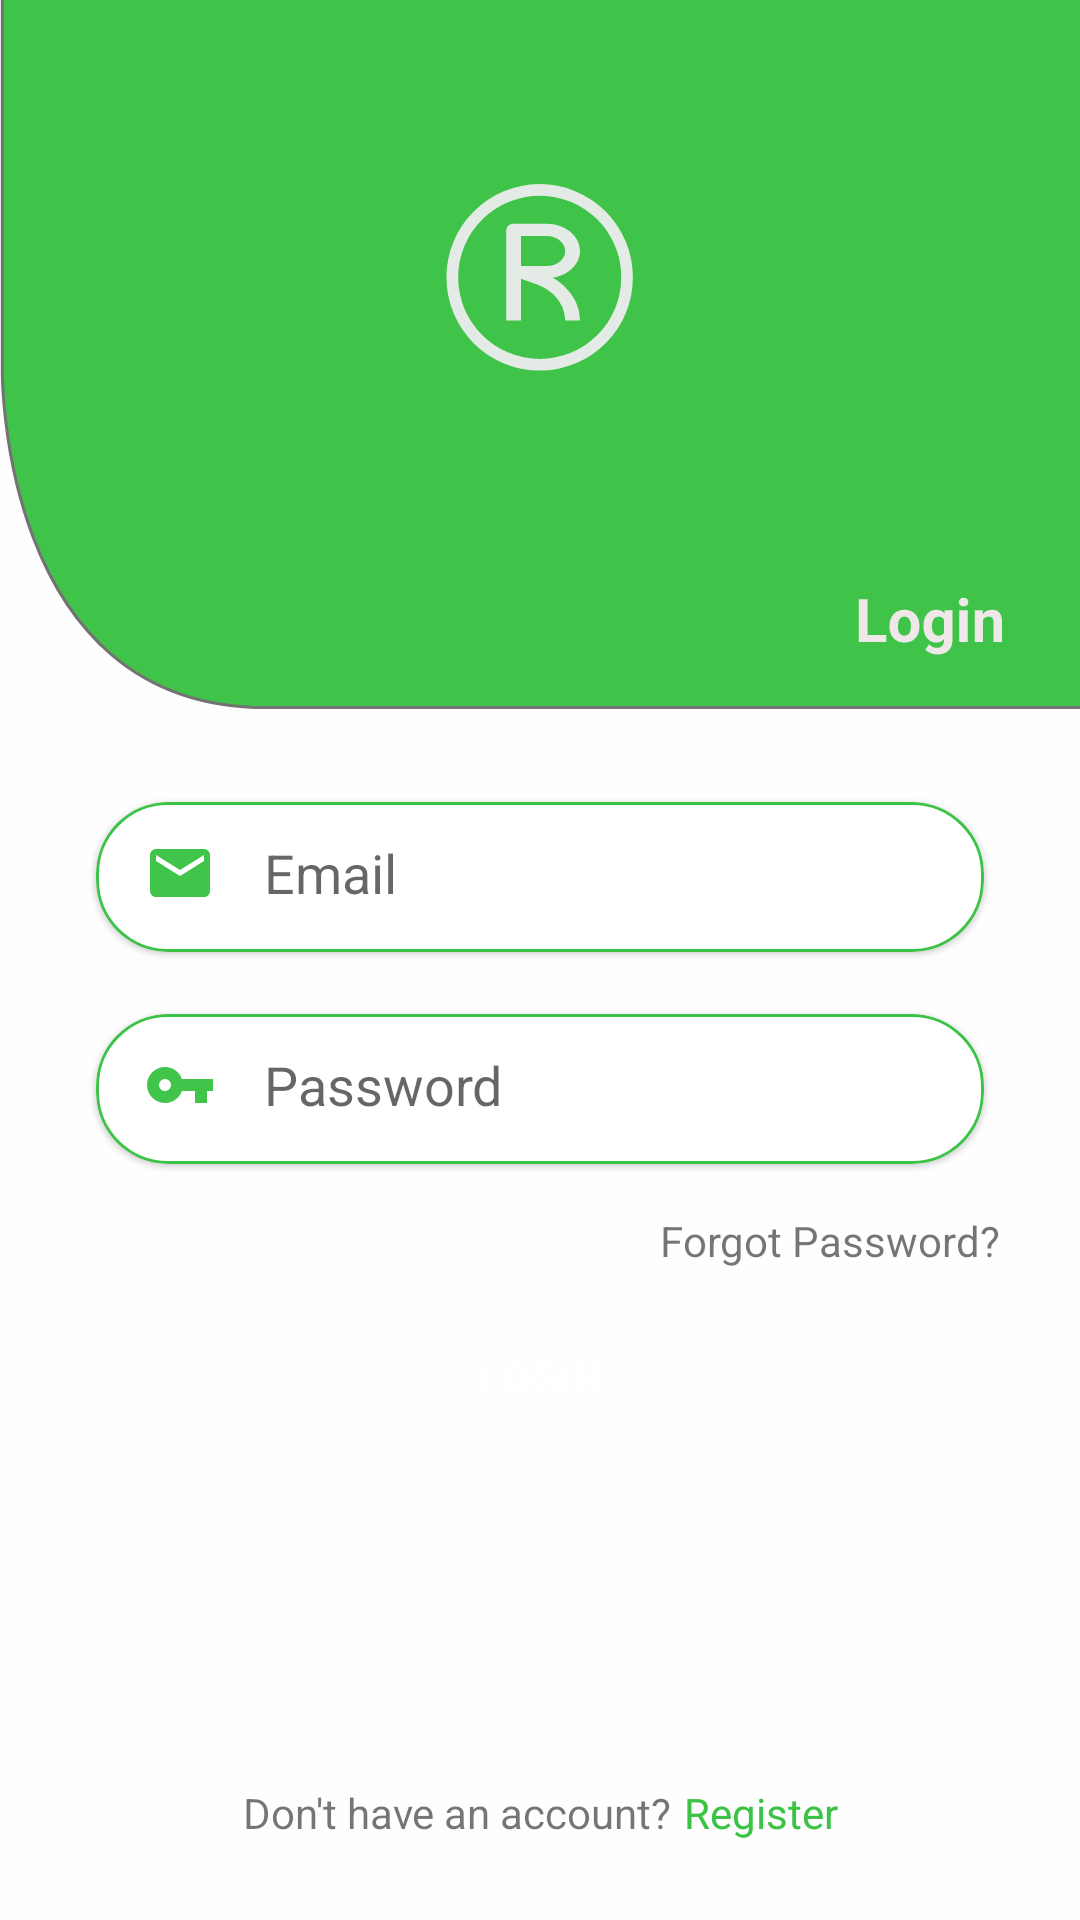

Android layout source for this screen:
<!-- AndroidManifest.xml: application theme Theme.RegisterNow -->
<!-- res/layout/fragment_login.xml -->
<?xml version="1.0" encoding="utf-8"?>
<androidx.core.widget.NestedScrollView
    xmlns:android="http://schemas.android.com/apk/res/android"
    xmlns:app="http://schemas.android.com/apk/res-auto"
    xmlns:tools="http://schemas.android.com/tools"
    android:layout_width="match_parent"
    android:layout_height="match_parent"
    android:fillViewport="true"
    android:fitsSystemWindows="true"
    >
<androidx.constraintlayout.widget.ConstraintLayout
    android:id="@+id/fragment_login_lo"
    android:layout_width="match_parent"
    android:layout_height="match_parent"
    android:background="@drawable/ic_registerlogin"
    tools:context=".LoginFragment">

    <com.google.android.material.card.MaterialCardView
        android:id="@+id/fragment_login_mcv"
        android:layout_width="match_parent"
        android:layout_height="50dp"
        android:layout_marginStart="32dp"
        android:layout_marginTop="24dp"
        android:layout_marginEnd="32dp"
        app:cardCornerRadius="24dp"
        app:layout_constraintTop_toTopOf="@id/guideline5"
        app:strokeColor="@color/green"
        app:strokeWidth="1dp">

        <androidx.constraintlayout.widget.ConstraintLayout
            android:layout_width="match_parent"
            android:layout_height="match_parent">

            <ImageView
                android:id="@+id/activity_main_email_iv"
                android:layout_width="wrap_content"
                android:layout_height="wrap_content"
                android:layout_marginStart="16dp"
                android:src="@drawable/ic_email"
                app:layout_constraintBottom_toBottomOf="parent"
                app:layout_constraintEnd_toStartOf="@+id/activity_main_email_et"
                app:layout_constraintHorizontal_bias="0.13"
                app:layout_constraintHorizontal_chainStyle="packed"
                app:layout_constraintStart_toStartOf="parent"
                app:layout_constraintTop_toTopOf="parent"
                app:layout_constraintVertical_bias="0.444" />

            <EditText
                android:id="@+id/activity_main_email_et"
                android:layout_width="0dp"
                android:layout_height="wrap_content"
                android:layout_marginStart="16dp"
                android:background="@android:color/transparent"
                android:hint="@string/activity_main_email"
                android:imeOptions="actionNext"
                android:inputType="textEmailAddress"
                android:textSize="18sp"
                app:layout_constraintBottom_toBottomOf="parent"
                app:layout_constraintEnd_toEndOf="parent"
                app:layout_constraintHorizontal_bias="0.5"
                app:layout_constraintStart_toEndOf="@+id/activity_main_email_iv"
                app:layout_constraintTop_toTopOf="parent"
                app:layout_constraintVertical_bias="0.444" />
        </androidx.constraintlayout.widget.ConstraintLayout>

    </com.google.android.material.card.MaterialCardView>

    <com.google.android.material.card.MaterialCardView
        android:id="@+id/fragment_login_password_mcv"
        android:layout_width="match_parent"
        android:layout_height="50dp"
        android:layout_marginStart="32dp"
        android:layout_marginTop="18dp"
        android:layout_marginEnd="32dp"
        android:elevation="4dp"
        app:cardCornerRadius="24dp"
        app:layout_constraintEnd_toEndOf="parent"
        app:layout_constraintHorizontal_bias="0.0"
        app:layout_constraintStart_toStartOf="parent"
        app:layout_constraintTop_toTopOf="@+id/guideline7"
        app:strokeColor="@color/green"
        app:strokeWidth="1dp">

        <androidx.constraintlayout.widget.ConstraintLayout
            android:layout_width="match_parent"
            android:layout_height="match_parent">

            <ImageView
                android:id="@+id/fragment_login_password_iv"
                android:layout_width="wrap_content"
                android:layout_height="wrap_content"
                android:src="@drawable/ic_key"
                android:layout_marginStart="16dp"
                app:layout_constraintBottom_toBottomOf="parent"
                app:layout_constraintEnd_toStartOf="@+id/fragment_login_password_et"
                app:layout_constraintHorizontal_bias="0.13"
                app:layout_constraintHorizontal_chainStyle="packed"
                app:layout_constraintStart_toStartOf="parent"
                app:layout_constraintTop_toTopOf="parent"
                app:layout_constraintVertical_bias="0.444" />

            <EditText
                android:id="@+id/fragment_login_password_et"
                android:imeOptions="actionNext"
                android:layout_width="0dp"
                android:layout_height="wrap_content"
                android:layout_marginStart="16dp"
                android:background="@android:color/transparent"
                android:inputType="textPassword"
                android:hint="@string/activity_main_password"
                android:textSize="18sp"
                app:layout_constraintBottom_toBottomOf="parent"
                app:layout_constraintEnd_toEndOf="parent"
                app:layout_constraintHorizontal_bias="0.5"
                app:layout_constraintStart_toEndOf="@+id/fragment_login_password_iv"
                app:layout_constraintTop_toTopOf="parent"
                app:layout_constraintVertical_bias="0.444" />
        </androidx.constraintlayout.widget.ConstraintLayout>

    </com.google.android.material.card.MaterialCardView>

    <TextView
        android:id="@+id/activity_main_forgot_password_tv"
        android:layout_width="wrap_content"
        android:layout_height="wrap_content"
        android:layout_marginTop="16dp"
        android:text="@string/activity_main_forgot_password"
        app:layout_constraintEnd_toEndOf="parent"
        app:layout_constraintHorizontal_bias="0.892"
        app:layout_constraintStart_toStartOf="parent"
        app:layout_constraintTop_toBottomOf="@+id/fragment_login_password_mcv" />

    <Button
        android:id="@+id/fragment_login_login_btn"
        android:layout_width="match_parent"
        android:layout_height="wrap_content"
        android:layout_marginStart="32dp"
        android:layout_marginTop="12dp"
        android:layout_marginEnd="32dp"
        android:background="@drawable/button_bg"
        android:text="@string/activity_main_login"
        android:textColor="@color/white"
        app:layout_constraintEnd_toEndOf="parent"
        app:layout_constraintHorizontal_bias="0.0"
        app:layout_constraintStart_toStartOf="parent"
        app:layout_constraintTop_toBottomOf="@+id/activity_main_forgot_password_tv" />

    <TextView
        android:id="@+id/activity_main_dont_have_account_tv"
        android:layout_width="wrap_content"
        android:layout_height="wrap_content"
        android:text="@string/activity_main_dont_have_account"
        app:layout_constraintBottom_toBottomOf="parent"
        app:layout_constraintEnd_toStartOf="@+id/fragment_login_register_tv"
        app:layout_constraintHorizontal_chainStyle="packed"
        app:layout_constraintStart_toStartOf="parent"
        app:layout_constraintTop_toBottomOf="@+id/fragment_login_login_btn"
        app:layout_constraintVertical_bias="0.81" />

    <TextView
        android:id="@+id/fragment_login_register_tv"
        android:layout_width="wrap_content"
        android:layout_height="wrap_content"
        android:textColor="@color/green"
        android:layout_marginStart="4dp"
        android:text="@string/activity_main_register"
        android:clickable="true"
        android:focusable="true"
        app:layout_constraintEnd_toEndOf="parent"
        app:layout_constraintHorizontal_bias="0.5"
        app:layout_constraintStart_toEndOf="@+id/activity_main_dont_have_account_tv"
        app:layout_constraintTop_toTopOf="@+id/activity_main_dont_have_account_tv" />

    <androidx.constraintlayout.widget.Guideline
        android:id="@+id/guideline5"
        android:layout_width="wrap_content"
        android:layout_height="wrap_content"
        android:orientation="horizontal"
        app:layout_constraintGuide_percent="0.38" />

    <androidx.constraintlayout.widget.Guideline
        android:id="@+id/guideline7"
        android:layout_width="wrap_content"
        android:layout_height="wrap_content"
        android:orientation="horizontal"
        app:layout_constraintGuide_percent="0.5" />


</androidx.constraintlayout.widget.ConstraintLayout>
</androidx.core.widget.NestedScrollView>
<!-- resources referenced by this layout -->
<resources>
  <color name="green">#3bc345</color>
  <color name="white">#FFFFFFFF</color>
  <!-- drawable ic_email (drawable) -->
  <vector android:alpha="0.98" android:height="24dp"
      android:tint="#3BC345" android:viewportHeight="24"
      android:viewportWidth="24" android:width="24dp" xmlns:android="http://schemas.android.com/apk/res/android">
      <path android:fillColor="@android:color/white" android:pathData="M20,4L4,4c-1.1,0 -1.99,0.9 -1.99,2L2,18c0,1.1 0.9,2 2,2h16c1.1,0 2,-0.9 2,-2L22,6c0,-1.1 -0.9,-2 -2,-2zM20,8l-8,5 -8,-5L4,6l8,5 8,-5v2z"/>
  </vector>
  <!-- drawable ic_key (drawable) -->
  <vector android:alpha="0.98" android:height="24dp"
      android:tint="#3BC345" android:viewportHeight="24"
      android:viewportWidth="24" android:width="24dp" xmlns:android="http://schemas.android.com/apk/res/android">
      <path android:fillColor="@android:color/white" android:pathData="M12.65,10C11.83,7.67 9.61,6 7,6c-3.31,0 -6,2.69 -6,6s2.69,6 6,6c2.61,0 4.83,-1.67 5.65,-4H17v4h4v-4h2v-4H12.65zM7,14c-1.1,0 -2,-0.9 -2,-2s0.9,-2 2,-2 2,0.9 2,2 -0.9,2 -2,2z"/>
  </vector>
  <!-- drawable ic_registerlogin: vector/xml drawable (drawable, 3154 chars, omitted) -->
  <string name="activity_main_dont_have_account">Don\'t have an account?</string>
  <string name="activity_main_email">Email</string>
  <string name="activity_main_forgot_password">Forgot Password?</string>
  <string name="activity_main_login">Login</string>
  <string name="activity_main_password">Password</string>
  <string name="activity_main_register">Register</string>
  <style name="Theme.RegisterNow" parent="Theme.MaterialComponents.DayNight.NoActionBar.Bridge">
          
          <item name="colorPrimary">@color/green</item>
          <item name="colorPrimaryVariant">@color/green_dark</item>
          <item name="colorOnPrimary">@color/white</item>
          
          <item name="colorSecondary">@color/teal_200</item>
          <item name="colorSecondaryVariant">@color/teal_700</item>
          <item name="colorOnSecondary">@color/black</item>
          
          <item name="android:statusBarColor" tools:targetApi="l">?attr/colorPrimaryVariant</item>
          
      </style>
  <color name="green_dark">#009110</color>
  <color name="teal_200">#FF03DAC5</color>
  <color name="teal_700">#FF018786</color>
  <color name="black">#FF000000</color>
</resources>
